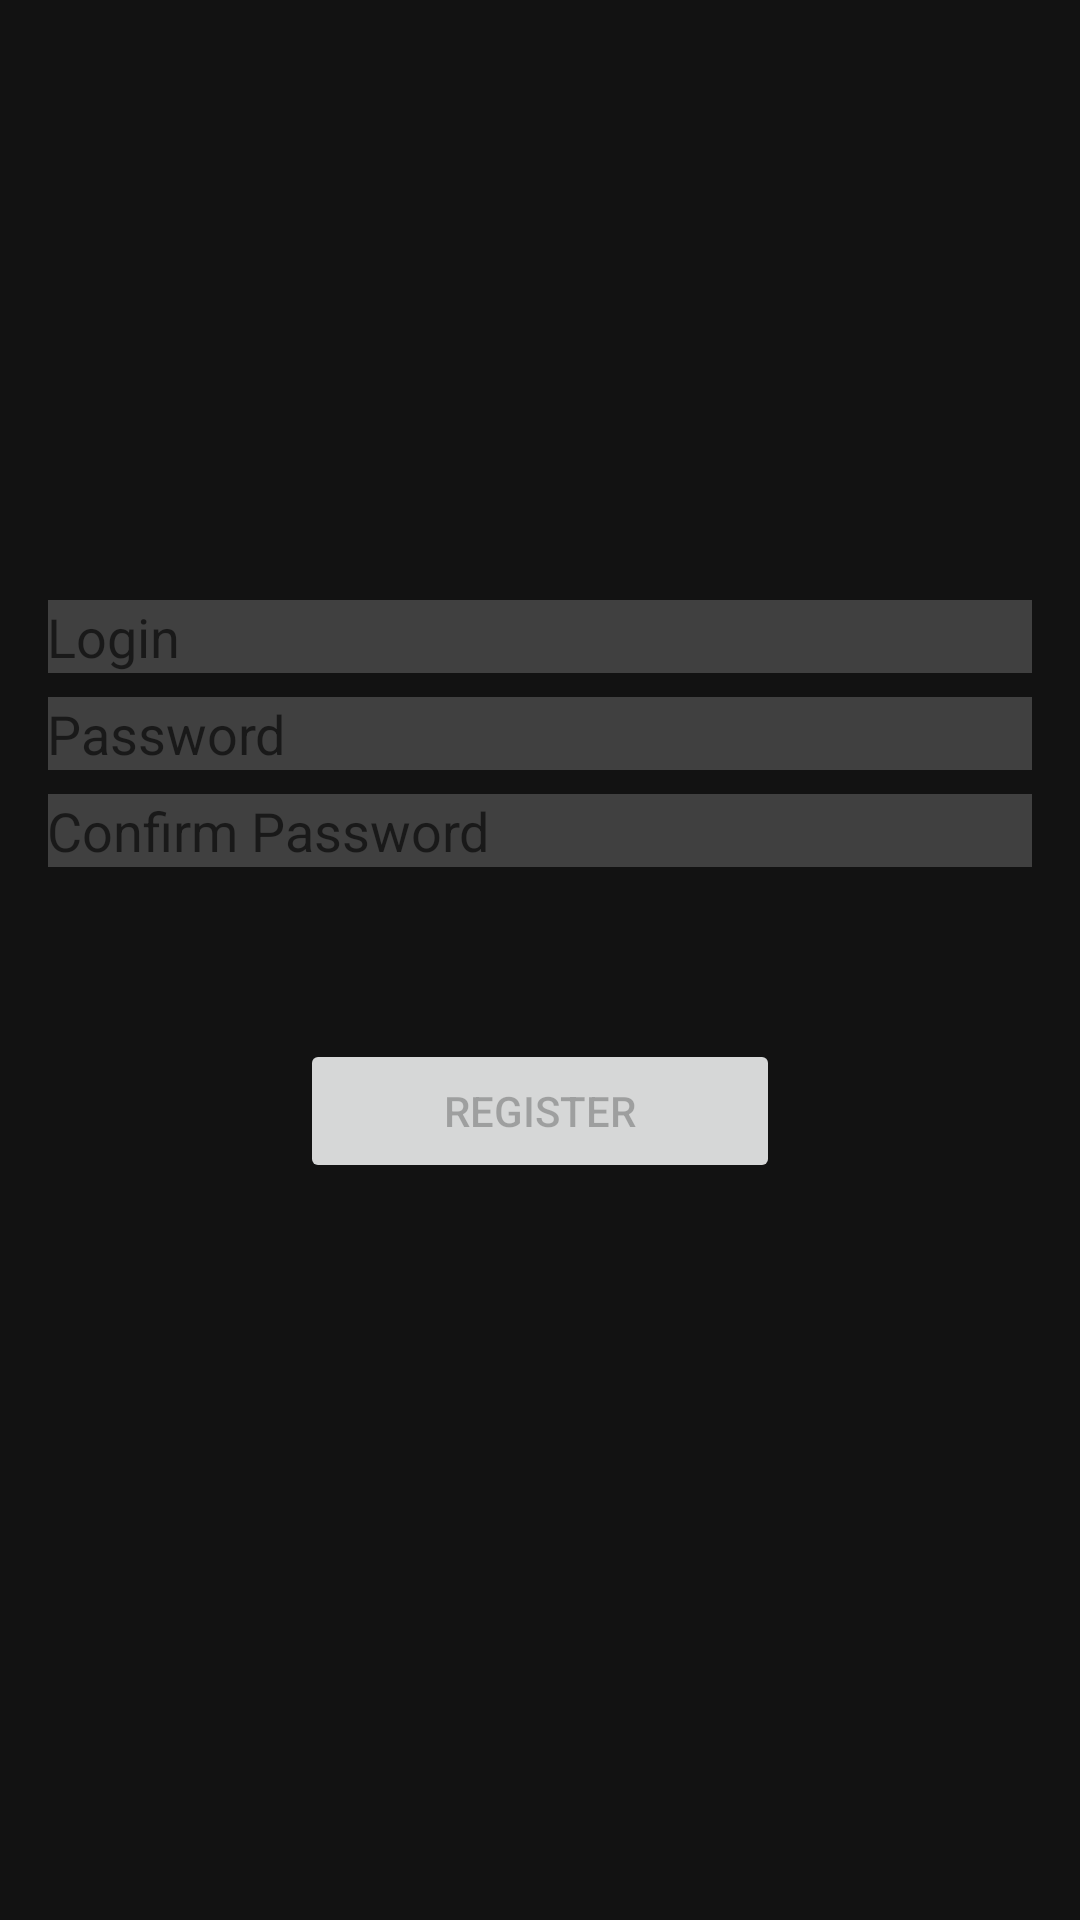

This screen was rendered from an Android layout file. Write that file and the resources it references.
<!-- AndroidManifest.xml: application theme Theme.ElysiumApp -->
<!-- res/layout/activity_registration.xml -->
<?xml version="1.0" encoding="utf-8"?>
<androidx.constraintlayout.widget.ConstraintLayout
    xmlns:android="http://schemas.android.com/apk/res/android"
    xmlns:app="http://schemas.android.com/apk/res-auto"
    xmlns:tools="http://schemas.android.com/tools"
    android:layout_width="match_parent"
    android:layout_height="match_parent"
    android:paddingLeft="@dimen/activity_horizontal_margin"
    android:paddingTop="@dimen/activity_vertical_margin"
    android:paddingRight="@dimen/activity_horizontal_margin"
    android:paddingBottom="@dimen/activity_vertical_margin"
    android:background="@color/darkBackground"
    tools:context=".ui.activities.RegistrationActivity">

    <EditText
        android:id="@+id/username"
        android:layout_width="0dp"
        android:layout_height="wrap_content"
        android:layout_marginTop="184dp"
        android:autofillHints="@string/prompt_login"
        android:hint="@string/prompt_login"
        android:inputType="textEmailAddress"
        android:selectAllOnFocus="true"
        android:background="@color/lightBackground"
        android:padding="@dimen/edit_text_padding"
        app:layout_constraintEnd_toEndOf="parent"
        app:layout_constraintStart_toStartOf="parent"
        app:layout_constraintTop_toTopOf="parent" />

    <EditText
        android:id="@+id/password"
        android:layout_width="0dp"
        android:layout_height="wrap_content"
        android:layout_marginTop="8dp"
        android:autofillHints="@string/prompt_password"
        android:hint="@string/prompt_password"
        android:imeActionLabel="@string/action_sign_in_short"
        android:imeOptions="actionDone"
        android:inputType="textPassword"
        android:selectAllOnFocus="true"
        android:background="@color/lightBackground"
        android:padding="@dimen/edit_text_padding"
        app:layout_constraintEnd_toEndOf="parent"
        app:layout_constraintStart_toStartOf="parent"
        app:layout_constraintTop_toBottomOf="@+id/username" />

    <EditText
        android:id="@+id/password_confirm"
        android:layout_width="0dp"
        android:layout_height="wrap_content"
        android:layout_marginTop="8dp"
        android:autofillHints="@string/prompt_password_confirm"
        android:hint="@string/prompt_password_confirm"
        android:imeActionLabel="@string/action_sign_in_short"
        android:imeOptions="actionDone"
        android:inputType="textPassword"
        android:selectAllOnFocus="true"
        android:background="@color/lightBackground"
        android:padding="@dimen/edit_text_padding"
        app:layout_constraintEnd_toEndOf="parent"
        app:layout_constraintStart_toStartOf="parent"
        app:layout_constraintTop_toBottomOf="@+id/password" />

    <Button
        android:id="@+id/register"
        android:layout_width="@dimen/log_in_and_register_buttons_width"
        android:layout_height="wrap_content"
        android:layout_gravity="start"
        android:layout_marginTop="16dp"
        android:layout_marginBottom="64dp"
        android:enabled="false"
        android:text="@string/action_register"
        android:padding="@dimen/button_padding"
        app:layout_constraintBottom_toBottomOf="parent"
        app:layout_constraintEnd_toEndOf="parent"
        app:layout_constraintStart_toStartOf="parent"
        app:layout_constraintTop_toBottomOf="@+id/password_confirm"
        app:layout_constraintVertical_bias="0.2" />

    <ProgressBar
        android:id="@+id/loading"
        android:layout_width="wrap_content"
        android:layout_height="wrap_content"
        android:visibility="gone"
        android:indeterminateDrawable="@drawable/spinner"
        android:indeterminateOnly="true"
        app:layout_constraintStart_toStartOf="@+id/register"
        app:layout_constraintEnd_toEndOf="@+id/register"
        app:layout_constraintTop_toBottomOf="@+id/register"
        android:layout_marginTop="20dp"/>

</androidx.constraintlayout.widget.ConstraintLayout>
<!-- resources referenced by this layout -->
<resources>
  <color name="darkBackground">#121212</color>
  <color name="lightBackground">#404040</color>
  <dimen name="activity_horizontal_margin">16dp</dimen>
  <dimen name="activity_vertical_margin">16dp</dimen>
  <dimen name="log_in_and_register_buttons_width">160dp</dimen>
  <!-- drawable spinner (drawable) -->
  <?xml version="1.0" encoding="utf-8"?>
  <animated-rotate xmlns:android="http://schemas.android.com/apk/res/android"
      android:pivotX="50%"
      android:pivotY="50%" >
  
      <shape
          android:innerRadiusRatio="4"
          android:shape="ring"
          android:thicknessRatio="5.333"
          android:useLevel="false" >
          <size
              android:height="18dip"
              android:width="18dip" />
  
          <gradient
              android:centerColor="#886688cc"
              android:centerY="0.50"
              android:endColor="#ff6688cc"
              android:startColor="#006688cc"
              android:type="sweep"
              android:useLevel="false" />
      </shape>
  
  </animated-rotate>
  <string name="action_register">Register</string>
  <string name="action_sign_in_short">Sign in</string>
  <string name="prompt_login">Login</string>
  <string name="prompt_password">Password</string>
  <string name="prompt_password_confirm">Confirm Password</string>
  <style name="Theme.ElysiumApp" parent="Theme.MaterialComponents.DayNight.NoActionBar">
          
          <item name="colorPrimary">@color/purple_500</item>
          <item name="colorPrimaryVariant">@color/purple_700</item>
          <item name="colorOnPrimary">@color/white</item>
          
          <item name="colorSecondary">@color/teal_200</item>
          <item name="colorSecondaryVariant">@color/teal_700</item>
          <item name="colorOnSecondary">@color/black</item>
          
          <item name="android:statusBarColor">?attr/colorPrimaryVariant</item>
          
      </style>
  <color name="purple_500">#FF6200EE</color>
  <color name="purple_700">#FF3700B3</color>
  <color name="white">#FFFFFFFF</color>
  <color name="teal_200">#FF03DAC5</color>
  <color name="teal_700">#FF018786</color>
  <color name="black">#FF000000</color>
</resources>
